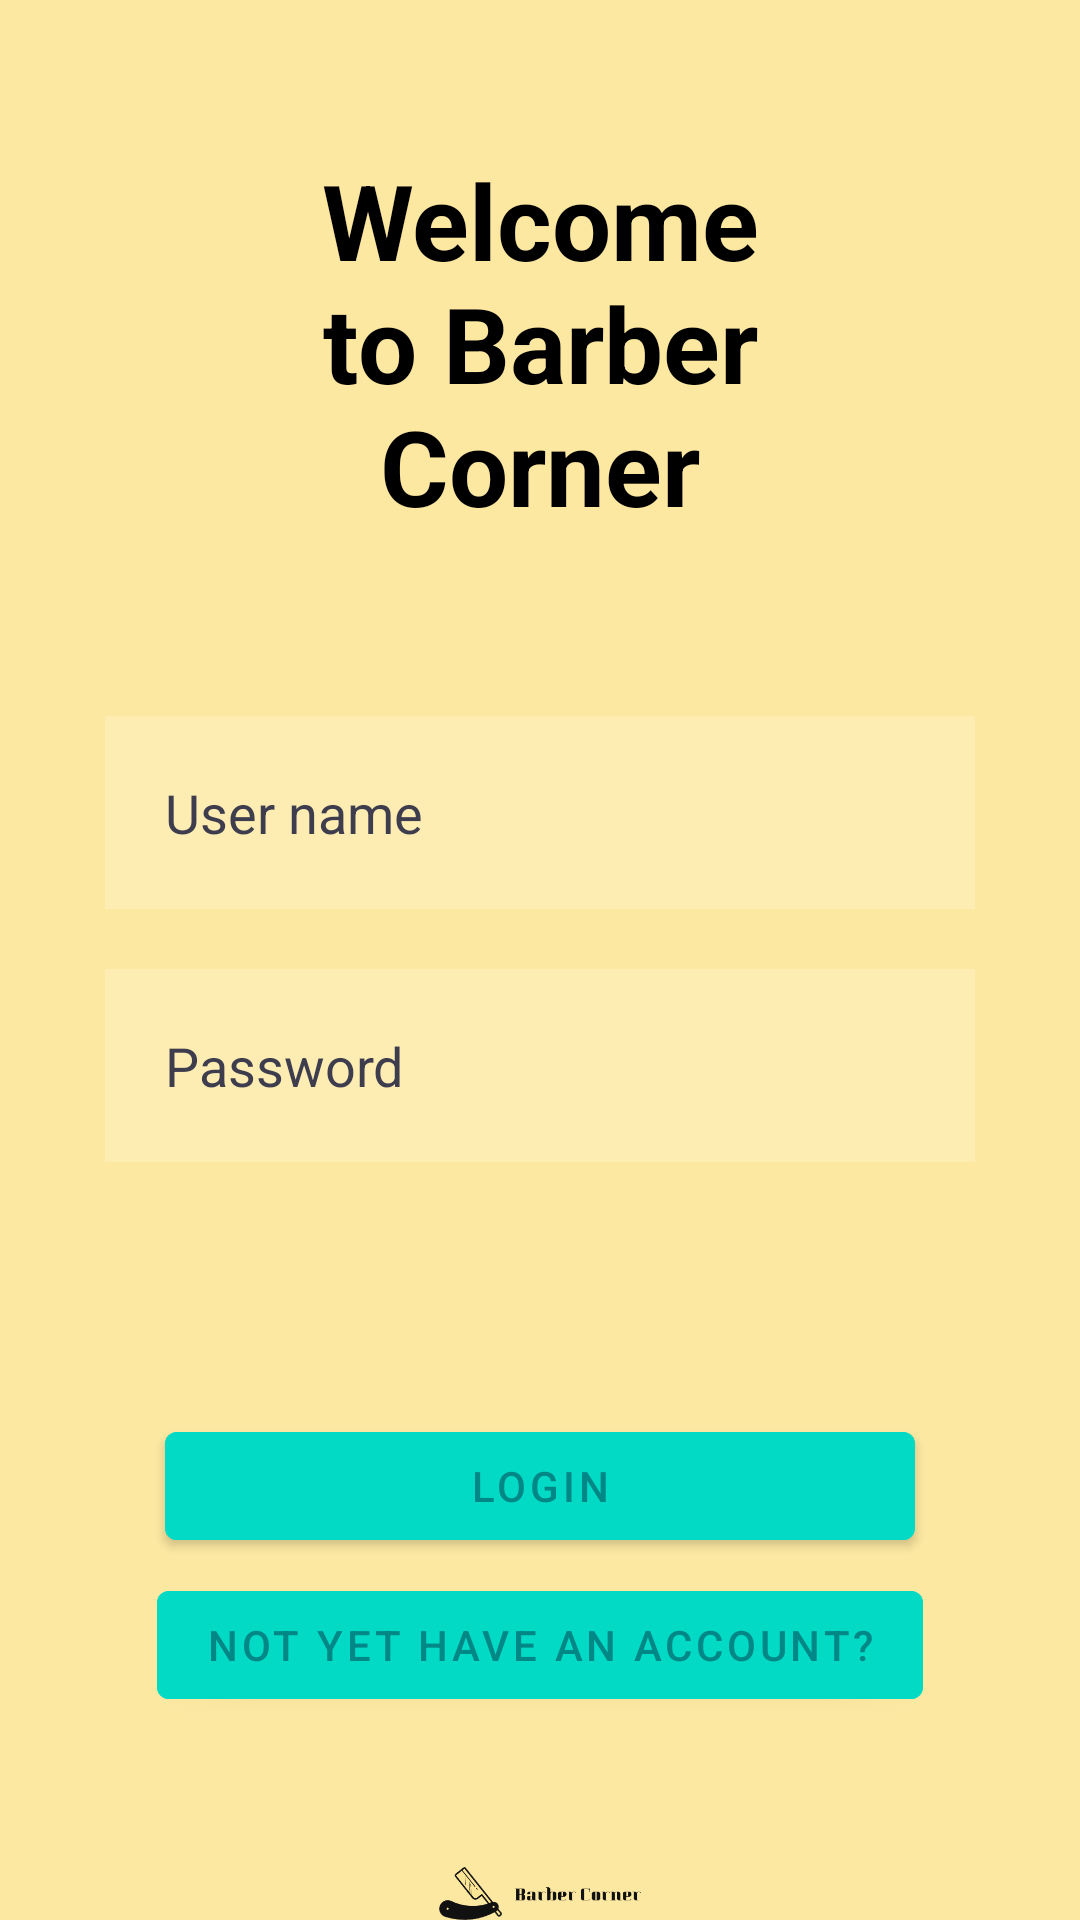

Produce the Android XML layout that renders to this screen, including the resource entries it uses.
<!-- AndroidManifest.xml: application theme Theme.BarberCornerProj -->
<!-- res/layout/activity_main.xml -->
<?xml version="1.0" encoding="utf-8"?>
<RelativeLayout xmlns:android="http://schemas.android.com/apk/res/android"
    xmlns:app="http://schemas.android.com/apk/res-auto"
    xmlns:tools="http://schemas.android.com/tools"
    android:layout_width="match_parent"
    android:layout_height="match_parent"
    android:background="#fce8a1"
    tools:context=".MainActivity"
    android:paddingHorizontal="25dp">

    <TextView
        android:layout_width="match_parent"
        android:layout_height="wrap_content"
        android:id="@+id/signinbanner"
        android:text="Welcome to Barber Corner"
        android:textColor="@color/black"
        android:textSize="35dp"
        android:textStyle="bold"
        android:layout_margin="50dp"
        android:gravity="center"/>

    <EditText
        android:id="@+id/username"
        android:layout_width="match_parent"
        android:layout_height="wrap_content"
        android:layout_below="@id/signinbanner"
        android:layout_marginStart="10dp"
        android:layout_marginTop="10dp"
        android:layout_marginEnd="10dp"
        android:layout_marginBottom="10dp"
        android:background="#30ffffff"
        android:drawableLeft="@drawable/ic_baseline_person_24"
        android:drawablePadding="20dp"
        android:hint="User name"
        android:padding="20dp"
        android:textColor="#FF3D3D4E"
        android:textColorHint="#FF3D3D4E" />

    <EditText
        android:id="@+id/password"
        android:layout_width="match_parent"
        android:layout_height="wrap_content"
        android:layout_below="@id/username"
        android:layout_marginStart="10dp"
        android:layout_marginTop="10dp"
        android:layout_marginEnd="10dp"
        android:layout_marginBottom="10dp"
        android:background="#30ffffff"
        android:drawableLeft="@drawable/ic_baseline_info_24"
        android:drawablePadding="20dp"
        android:hint="Password"
        android:inputType="textPassword"
        android:padding="20dp"
        android:textColor="#FF3D3D4E"
        android:textColorHint="#FF3D3D4E" />


    <com.google.android.material.button.MaterialButton
        android:id="@+id/loginbtn1"
        android:layout_width="250dp"
        android:layout_height="wrap_content"
        android:layout_below="@id/password"
        android:layout_centerHorizontal="true"
        android:layout_marginTop="74dp"
        android:layout_marginBottom="5dp"
        android:backgroundTint="@color/design_default_color_secondary"
        android:text="LOGIN" />

    <com.google.android.material.button.MaterialButton
        android:id="@+id/signupbtnreturn"
        android:layout_width="wrap_content"
        android:layout_height="wrap_content"
        android:layout_below="@id/loginbtn1"
        android:layout_centerHorizontal="true"
        android:layout_marginBottom="20dp"
        android:backgroundTint="@color/design_default_color_secondary"
        android:text="Not yet have an account?" />

    <ImageView
        android:layout_marginHorizontal="50dp"
        android:layout_width="match_parent"
        android:layout_height="wrap_content"
        android:src="@drawable/logo_cut"
        android:layout_below="@id/signupbtnreturn"
        android:layout_marginTop="30dp"/>

</RelativeLayout>
<!-- resources referenced by this layout -->
<resources>
  <color name="black">#FF000000</color>
  <!-- drawable logo_cut: png bitmap (drawable-v24, 7028 bytes) -->
  <style name="Theme.BarberCornerProj" parent="Theme.MaterialComponents.DayNight.NoActionBar">
          
          <item name="colorPrimary">@color/purple_500</item>
          <item name="colorPrimaryVariant">@color/purple_700</item>
          <item name="colorOnPrimary">@color/teal_700</item>
          
          <item name="colorSecondary">@color/teal_200</item>
          <item name="colorSecondaryVariant">@color/teal_700</item>
          <item name="colorOnSecondary">@color/black</item>
          
          <item name="android:statusBarColor" tools:targetApi="l">?attr/colorPrimaryVariant</item>
          
      </style>
  <color name="purple_500">#FF6200EE</color>
  <color name="purple_700">#FF3700B3</color>
  <color name="teal_700">#FF018786</color>
  <color name="teal_200">#FF03DAC5</color>
</resources>
